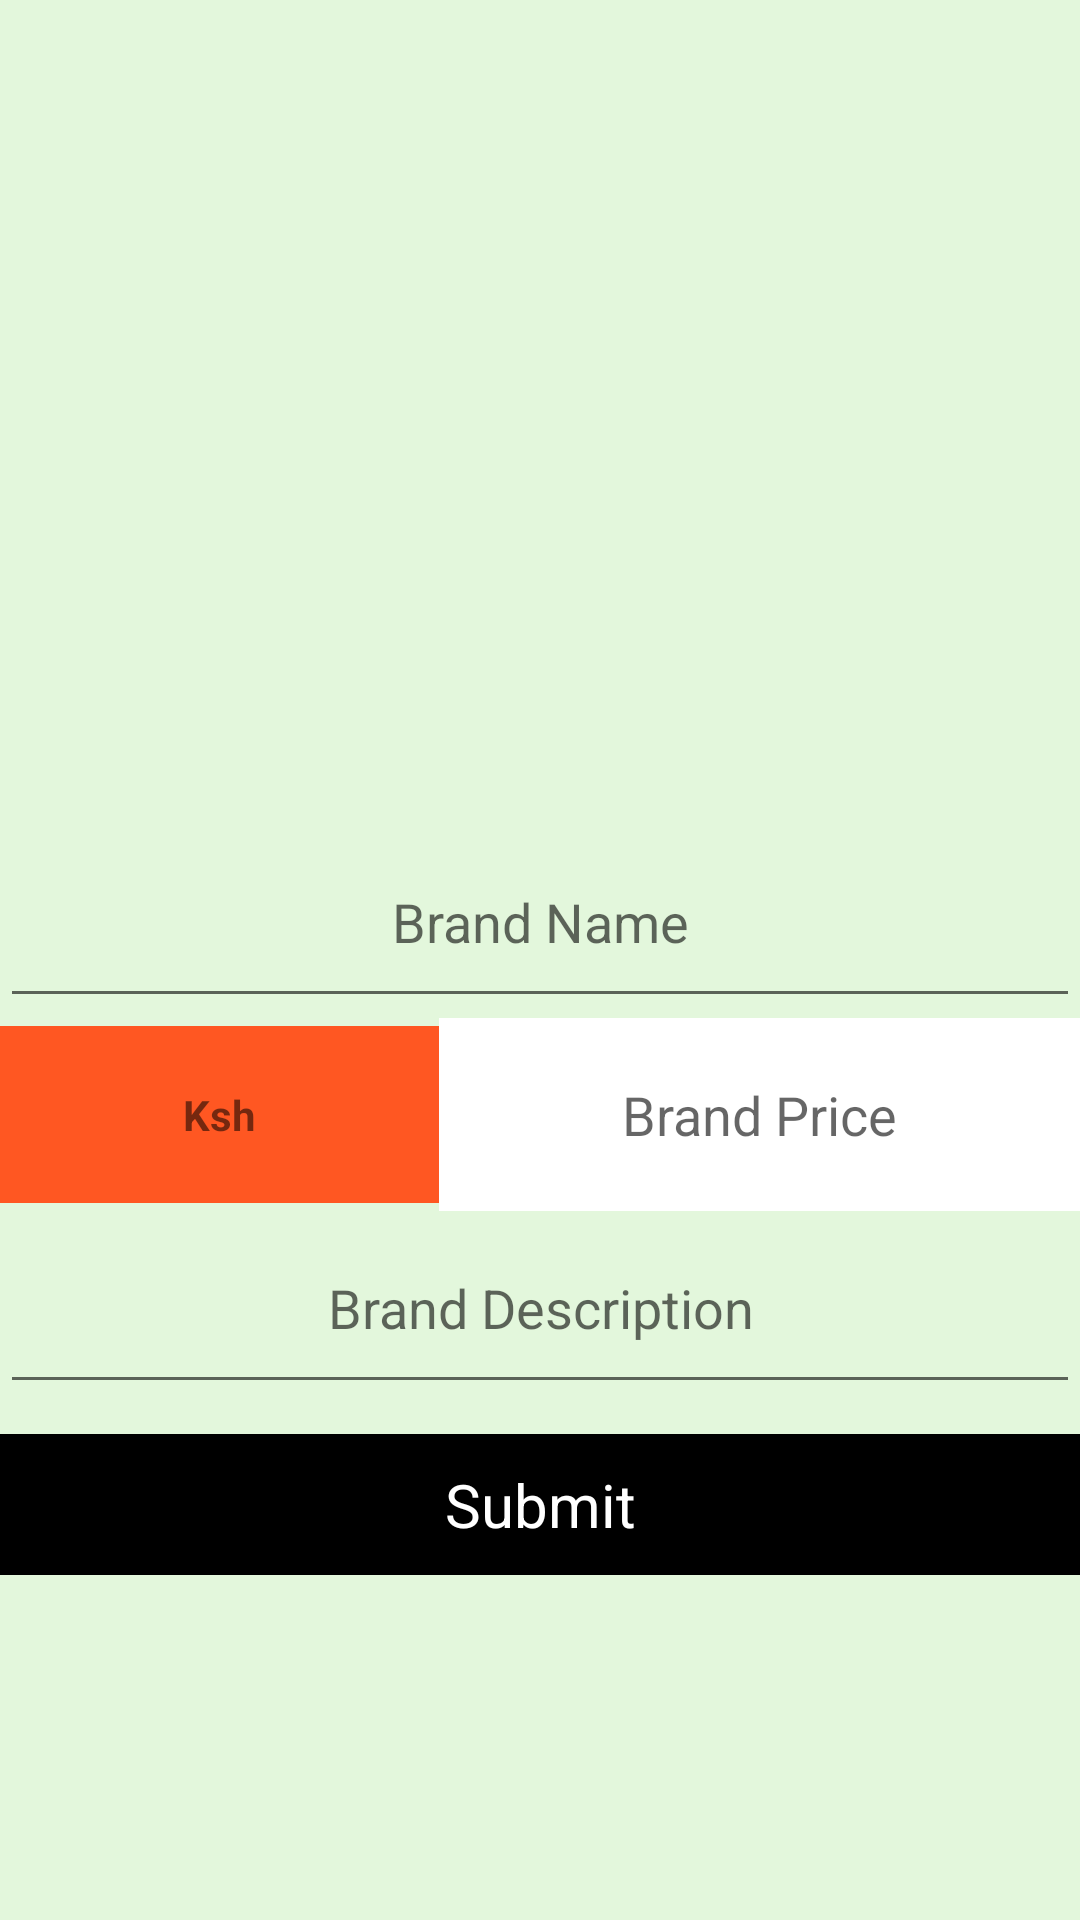

This screen was rendered from an Android layout file. Write that file and the resources it references.
<!-- AndroidManifest.xml: application theme AppTheme -->
<!-- res/layout/activity_add_brand.xml -->
<?xml version="1.0" encoding="utf-8"?>
<LinearLayout xmlns:android="http://schemas.android.com/apk/res/android"
    xmlns:app="http://schemas.android.com/apk/res-auto"
    xmlns:tools="http://schemas.android.com/tools"
    android:layout_width="match_parent"
    android:layout_height="match_parent"
    android:background="#e3f7dc"
    android:gravity="center"
    android:orientation="vertical"
    android:id="@+id/snackAddBrand"
    tools:context=".AddShop">


    <RelativeLayout
        android:layout_width="match_parent"
        android:layout_height="wrap_content"
        android:gravity="center">

        <ImageButton
            android:id="@+id/pickImage"
            android:layout_width="120dp"
            android:layout_height="120dp"
            android:layout_centerInParent="true"
            android:background="@drawable/ic_launcher_background"
             android:layout_margin="20dp" />

    </RelativeLayout>

    <LinearLayout
        android:layout_width="match_parent"
        android:layout_height="wrap_content"
        android:orientation="vertical">

        <EditText
            android:id="@+id/brandName"
            android:layout_width="match_parent"
            android:layout_height="wrap_content"
            android:hint="Brand Name"
            android:maxLines="1"
            android:inputType="text"
            android:padding="20dp"
            android:textAlignment="center" />

        <LinearLayout
            android:layout_width="match_parent"
            android:layout_height="wrap_content"
            android:gravity="center"
            android:orientation="horizontal"
            android:weightSum="2">

            <TextView
                android:layout_width="wrap_content"
                android:layout_height="wrap_content"
                android:layout_weight="1"
                android:background="?attr/colorError"
                android:padding="20dp"
                android:text="Ksh"
                android:textAlignment="center"
                android:textStyle="bold" />

            <EditText
                android:id="@+id/brandPrice"
                android:layout_width="wrap_content"
                android:layout_height="wrap_content"
                android:layout_weight="1"
                android:hint="Brand Price"
                android:background="@color/gen_white"
                android:inputType="number"
                android:maxLines="1"
                android:padding="20dp"
                android:textAlignment="center" />

        </LinearLayout>


        <EditText
            android:id="@+id/brandDesc"
            android:layout_width="match_parent"
            android:layout_height="wrap_content"
            android:hint="Brand Description"
             android:inputType="text"
            android:maxLines="3"
            android:padding="20dp"
            android:textAlignment="center" />

        <TextView
            android:id="@+id/brandSubmit"
            android:layout_width="match_parent"
            android:layout_height="wrap_content"
            android:layout_marginTop="10dp"
            android:background="@android:color/background_dark"
            android:padding="10dp"
            android:text="Submit"
            android:textAlignment="center"
            android:textColor="#ffffff"
            android:textSize="20dp" />

        <ProgressBar
            android:visibility="gone"
            android:id="@+id/progressBar"
            android:layout_width="wrap_content"
            android:layout_height="wrap_content"
            android:layout_gravity="center"/>

    </LinearLayout>

</LinearLayout>
<!-- resources referenced by this layout -->
<resources>
  <color name="gen_white">#ffffff</color>
  <style name="AppTheme" parent="Base.Theme.AppCompat.Light.DarkActionBar">
          
          <item name="colorPrimary">@color/colorPrimary</item>
          <item name="colorPrimaryDark">@color/colorPrimaryDark</item>
          <item name="colorAccent">@color/colorAccent</item>
      </style>
  <color name="colorPrimary">#3F51B5</color>
  <color name="colorPrimaryDark">#6477ee</color>
  <color name="colorAccent">#FF4081</color>
</resources>
